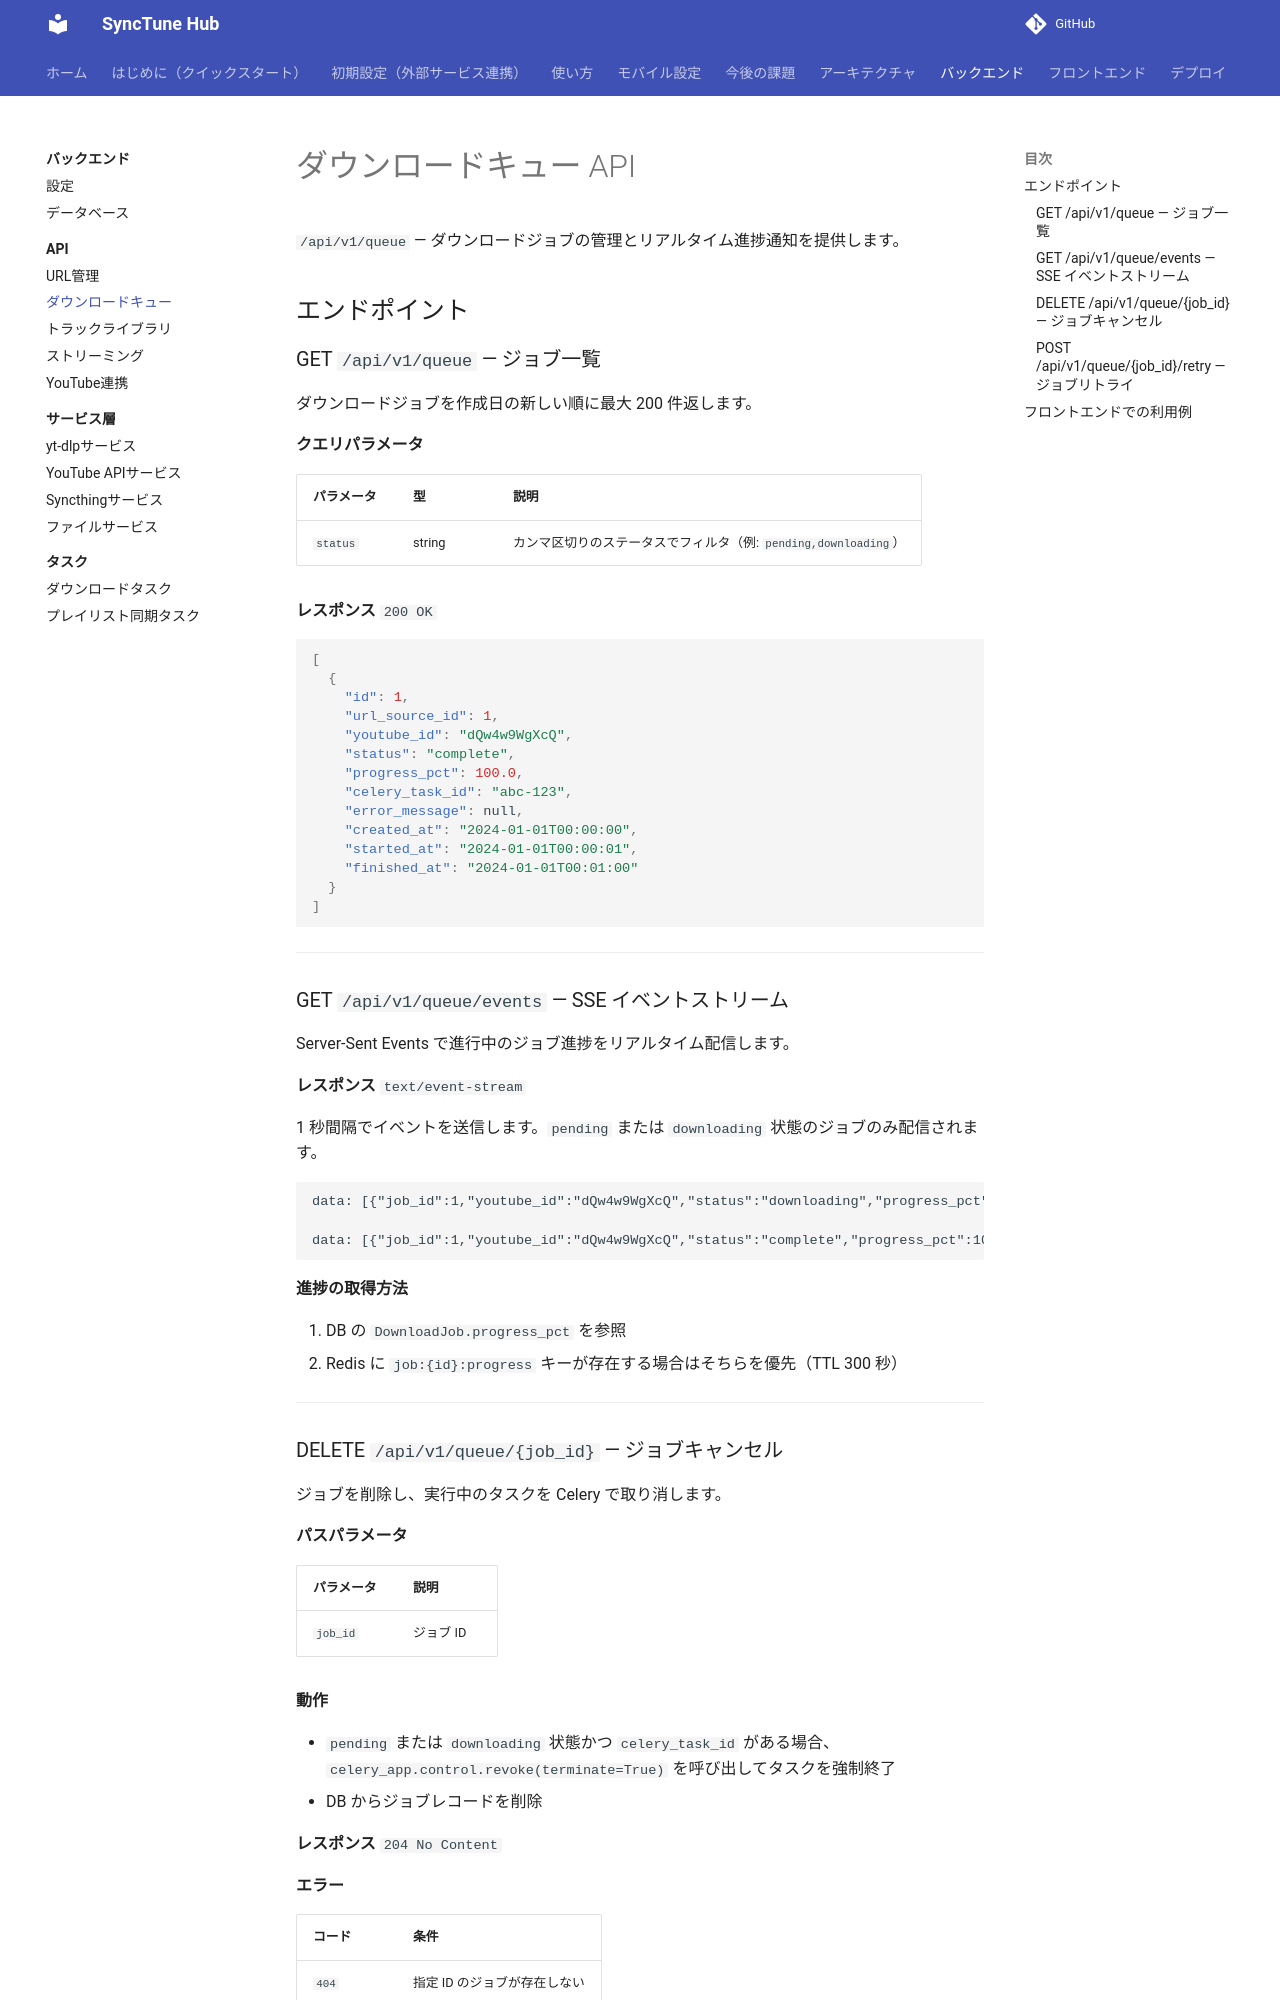

repository: pacificbelt30/local-music-player · page: backend/api/queue/index.html · generator: mkdocs

# ダウンロードキュー API

`/api/v1/queue` — ダウンロードジョブの管理とリアルタイム進捗通知を提供します。

## エンドポイント

### GET `/api/v1/queue` — ジョブ一覧

ダウンロードジョブを作成日の新しい順に最大 200 件返します。

**クエリパラメータ**

| パラメータ | 型 | 説明 |
|-----------|-----|------|
| `status` | string | カンマ区切りのステータスでフィルタ（例: `pending,downloading`） |

**レスポンス** `200 OK`

```json
[
  {
    "id": 1,
    "url_source_id": 1,
    "youtube_id": "dQw4w9WgXcQ",
    "status": "complete",
    "progress_pct": 100.0,
    "celery_task_id": "abc-123",
    "error_message": null,
    "created_at": "2024-01-01T00:00:00",
    "started_at": "2024-01-01T00:00:01",
    "finished_at": "2024-01-01T00:01:00"
  }
]
```

---

### GET `/api/v1/queue/events` — SSE イベントストリーム

Server-Sent Events で進行中のジョブ進捗をリアルタイム配信します。

**レスポンス** `text/event-stream`

1 秒間隔でイベントを送信します。`pending` または `downloading` 状態のジョブのみ配信されます。

```
data: [{"job_id":1,"youtube_id":"dQw4w9WgXcQ","status":"downloading","progress_pct":42.5}]

data: [{"job_id":1,"youtube_id":"dQw4w9WgXcQ","status":"complete","progress_pct":100.0}]
```

**進捗の取得方法**

1. DB の `DownloadJob.progress_pct` を参照
2. Redis に `job:{id}:progress` キーが存在する場合はそちらを優先（TTL 300 秒）

---
